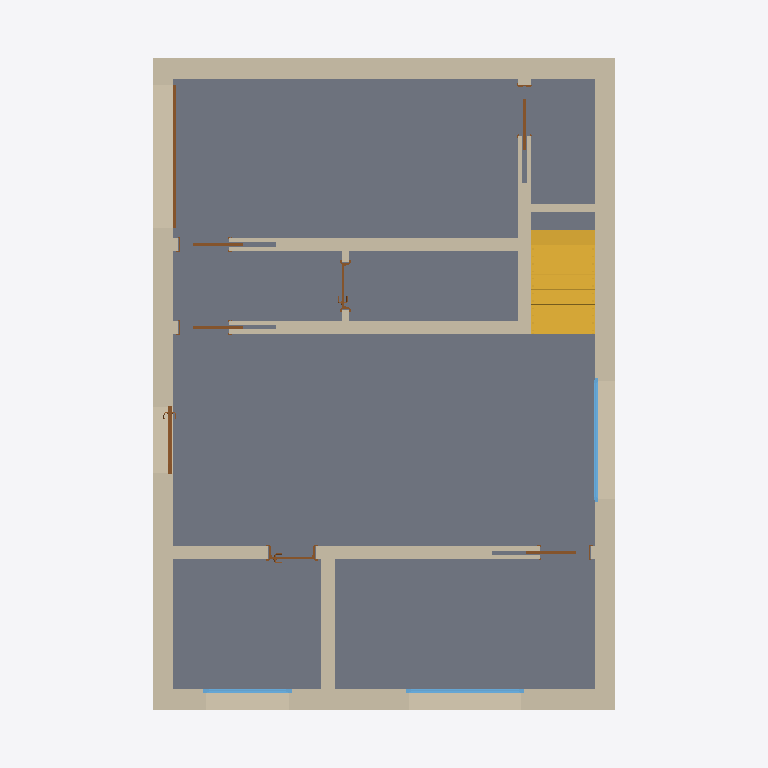
Plan cut of the same IFC building model at storey 'A_S_0' (level -0.25 m, cut at 1.15 m), seen from above with north up, elements coloured by IFC class: 12 walls (beige), 8 doors (brown), 3 windows (light blue), 1 slab (grey), 1 stair (yellow). Cut surfaces are drawn darker.
Extent 10.8 m × 12.0 m × 8.7 m (x, y, z). Storeys (6): A_S_0 at -0.25 m; A_A_0 at 0.00 m; A_S_1 at 2.91 m; A_A_1 at 3.08 m; A_S_2 at 5.99 m; A_A_2 at 6.28 m. Elements (79): 24 IfcWall, 18 IfcBeam, 15 IfcDoor, 9 IfcSlab, 7 IfcWindow, 3 IfcRailing, 2 IfcRoof, 1 IfcStair.

HEADER;
FILE_DESCRIPTION(('ViewDefinition [ReferenceView_V1.2]','ExchangeRequirement [Architecture]'),'2;1');
FILE_NAME('Project Number','2023-01-28T14:39:43',(''),(''),'ODA IFC SDK 22.8','22.1.21.13 - Exporter 22.1.21.13 - Alternate UI 22.1.21.13','');
FILE_SCHEMA(('IFC4'));
ENDSEC;
DATA;
#94=IFCPROJECT('18Q_IqR7DFiQ4nayL3jcz4',#21,'Project Number',$,$,'Project Name','Project Status',(#87),#84);
#125=IFCSITE('18Q_IqR7DFiQ4nayL3jcz6',#21,'Default',$,$,#124,$,$,.ELEMENT.,$,$,$,$,$);
#99=IFCBUILDING('18Q_IqR7DFiQ4nayL3jcz5',#21,'',$,$,#16,$,'',.ELEMENT.,$,$,$);
#103=IFCBUILDINGSTOREY('18Q_IqR7DFiQ4nayMyJK$F',#21,'A_S_0',$,'Level:S_Level',#102,$,'A_S_0',.ELEMENT.,-0.25);
#106=IFCBUILDINGSTOREY('18Q_IqR7DFiQ4nayMyIP63',#21,'A_A_0',$,'Level:A_Level',#105,$,'A_A_0',.ELEMENT.,-3.383960E-17);
#110=IFCBUILDINGSTOREY('18Q_IqR7DFiQ4nayMyJK_c',#21,'A_S_1',$,'Level:S_Level',#109,$,'A_S_1',.ELEMENT.,2.91);
#114=IFCBUILDINGSTOREY('18Q_IqR7DFiQ4nayMyIP82',#21,'A_A_1',$,'Level:A_Level',#113,$,'A_A_1',.ELEMENT.,3.08);
#118=IFCBUILDINGSTOREY('18Q_IqR7DFiQ4nayMyJKui',#21,'A_S_2',$,'Level:S_Level',#117,$,'A_S_2',.ELEMENT.,5.99);
#122=IFCBUILDINGSTOREY('18Q_IqR7DFiQ4nayMyJKnj',#21,'A_A_2',$,'Level:A_Level',#121,$,'A_A_2',.ELEMENT.,6.277327998568496);
#1051=IFCSLAB('3X_DBrYzP3DfpomnOkJ65V',#21,'Floor:FLR.ARC.1.XPS.CNC.CNC.CRM:320799',$,'Floor:FLR.ARC.1.XPS.CNC.CNC.CRM',#1040,#1050,'320799',.FLOOR.);
#1194=IFCWALL('1etjBnSLX8pPudFNWjR8NX',#21,'Basic Wall:WLL.EXT.11.DRW.MWL.WD.MWL.PLS:321063',$,'Basic Wall:WLL.EXT.11.DRW.MWL.WD.MWL.PLS',#1189,#1193,'321063',.NOTDEFINED.);
#1520=IFCWALL('1etjBnSLX8pPudFNWjR8Nf',#21,'Basic Wall:WLL.EXT.11.DRW.MWL.WD.MWL.PLS:321071',$,'Basic Wall:WLL.EXT.11.DRW.MWL.WD.MWL.PLS',#1515,#1519,'321071',.NOTDEFINED.);
#1433=IFCWALL('1etjBnSLX8pPudFNWjR8Nj',#21,'Basic Wall:WLL.EXT.11.DRW.MWL.WD.MWL.PLS:321067',$,'Basic Wall:WLL.EXT.11.DRW.MWL.WD.MWL.PLS',#1428,#1432,'321067',.NOTDEFINED.);
#1687=IFCWALL('1etjBnSLX8pPudFNWjR8Nr',#21,'Basic Wall:WLL.EXT.11.DRW.MWL.WD.MWL.PLS:321075',$,'Basic Wall:WLL.EXT.11.DRW.MWL.WD.MWL.PLS',#1682,#1686,'321075',.NOTDEFINED.);
#12694=IFCSTAIR('33obvI29jDSAxNc$X1$s3w',#21,'Assembled Stair:Stair:524842',$,'Assembled Stair:STR_WD',#12693,$,'524842',.HALF_TURN_STAIR.);
#3950=IFCWALL('0X4a1IPyf6rPZ4tkK6iILP',#21,'Basic Wall:WLL.INT.5.DRW.WD.DRW:333083',$,'Basic Wall:WLL.INT.5.DRW.WD.DRW',#3945,#3949,'333083',.NOTDEFINED.);
#4580=IFCWALL('0oS5bxi7vAgwVkp$ZWCRn0',#21,'Basic Wall:WLL.INT.5.DRW.WD.DRW:425477',$,'Basic Wall:WLL.INT.5.DRW.WD.DRW',#4575,#4579,'425477',.NOTDEFINED.);
#4746=IFCWALL('0oS5bxi7vAgwVkp$ZWCKFz',#21,'Basic Wall:WLL.INT.5.DRW.WD.DRW:426424',$,'Basic Wall:WLL.INT.5.DRW.WD.DRW',#4741,#4745,'426424',.NOTDEFINED.);
#8711=IFCWALL('1v5tfDegL5bQ0rGma1I4cN',#21,'Basic Wall:WLL.INT.5.DRW.WD.DRW:431398',$,'Basic Wall:WLL.INT.5.DRW.WD.DRW',#8706,#8710,'431398',.NOTDEFINED.);
#4677=IFCWALL('0oS5bxi7vAgwVkp$ZWCRoZ',#21,'Basic Wall:WLL.INT.5.DRW.WD.DRW:425702',$,'Basic Wall:WLL.INT.5.DRW.WD.DRW',#4672,#4676,'425702',.NOTDEFINED.);
#4945=IFCWALL('0oS5bxi7vAgwVkp$ZWCKPg',#21,'Basic Wall:WLL.INT.6.DRW.WD.DRW:427055',$,'Basic Wall:WLL.INT.6.DRW.WD.DRW',#4940,#4944,'427055',.NOTDEFINED.);
#3880=IFCWINDOW('3CVDulFnjBSOgpK5_1u5cC',#21,'WND.EXW.1.SLW.WD:200x230:332657',$,'WND.EXW.1.SLW.WD:200x230',#19794,#3876,'332657',2.394999999999998,2.09,.WINDOW.,.NOTDEFINED.,$);
#3527=IFCWINDOW('0qH5FmfUXBHRHc4Qqm8Vgk',#21,'WND.EXW.1.SLW.WD:190x160:327783',$,'WND.EXW.1.SLW.WD:190x160',#19826,#3523,'327783',1.6949999999999983,1.9899999999999998,.WINDOW.,.NOTDEFINED.,$);
#3587=IFCDOOR('0fgqhK41H5iP2k7c4$zPH2',#21,'DOR.EXW.3.IR.GDR:190x240:328959',$,'DOR.EXW.3.IR.GDR:190x240',#19736,#3583,'328959',2.3999999999999995,2.4000000000000004,.DOOR.,.NOTDEFINED.,$);
#8931=IFCWINDOW('33jii$wmn3Zv8vTc$nlqlu',#21,'WND.EXW.1.SLW.WD:140x160:504917',$,'WND.EXW.1.SLW.WD:140x160',#19858,#8927,'504917',1.6949999999999983,1.4899999999999998,.WINDOW.,.NOTDEFINED.,$);
#15622=IFCDOOR('32LKA$sqz7BOblis_H9fac',#21,'DOR.EXW.2.GL.TDR:100x220:550877',$,'DOR.EXW.2.GL.TDR:100x220',#19762,#15618,'550877',1.111999999999999,2.2560000000000007,.USERDEFINED.,.NOTDEFINED.,$);
#8670=IFCDOOR('3nKw9x4D95JxrE72m_3KvT',#21,'DOR.INW.3.W.RDR:80x210:430555',$,'DOR.INW.3.W.RDR:80x210',#20112,#8666,'430555',2.099999999999999,0.7999999999999989,.DOOR.,.SINGLE_SWING_LEFT.,$);
#8896=IFCDOOR('1v5tfDegL5bQ0rGma1I4ay',#21,'DOR.INW.1.W.SDR:80 x 180:431501',$,'DOR.INW.1.W.SDR:80 x 180',#20242,#8892,'431501',1.8719999999980454,1.6970000000000018,.DOOR.,.NOTDEFINED.,$);
#5014=IFCDOOR('0oS5bxi7vAgwVkp$ZWCKQ4',#21,'DOR.INW.1.W.SDR:80 x 210:427201',$,'DOR.INW.1.W.SDR:80 x 210',#20172,#5010,'427201',2.171999999999984,1.6970000000000018,.DOOR.,.NOTDEFINED.,$);
#6869=IFCDOOR('0oS5bxi7vAgwVkp$ZWCKki',#21,'DOR.INW.1.W.SDR:80 x 210:428521',$,'DOR.INW.1.W.SDR:80 x 210',#20142,#6865,'428521',2.171999999999984,1.6970000000000018,.DOOR.,.NOTDEFINED.,$);
#4192=IFCDOOR('0X4a1IPyf6rPZ4tkK6iITA',#21,'DOR.INW.1.W.SDR:80 x 210:333576',$,'DOR.INW.1.W.SDR:80 x 210',#20092,#4188,'333576',2.171999999999984,1.6970000000000018,.DOOR.,.NOTDEFINED.,$);
#6674=IFCDOOR('0oS5bxi7vAgwVkp$ZWCKjz',#21,'DOR.INW.3.W.RDR:80x210:428344',$,'DOR.INW.3.W.RDR:80x210',#20192,#6670,'428344',2.099999999999999,0.7999999999999989,.DOOR.,.SINGLE_SWING_RIGHT.,$);
#4843=IFCWALL('0oS5bxi7vAgwVkp$ZWCK2A',#21,'Basic Wall:WLL.INT.6.DRW.WD.DRW:426703',$,'Basic Wall:WLL.INT.6.DRW.WD.DRW',#4838,#4842,'426703',.NOTDEFINED.);
#4396=IFCWALL('0oS5bxi7vAgwVkp$ZWCRwd',#21,'Basic Wall:WLL.INT.5.DRW.WD.DRW:425186',$,'Basic Wall:WLL.INT.5.DRW.WD.DRW',#4391,#4395,'425186',.NOTDEFINED.);
ENDSEC;